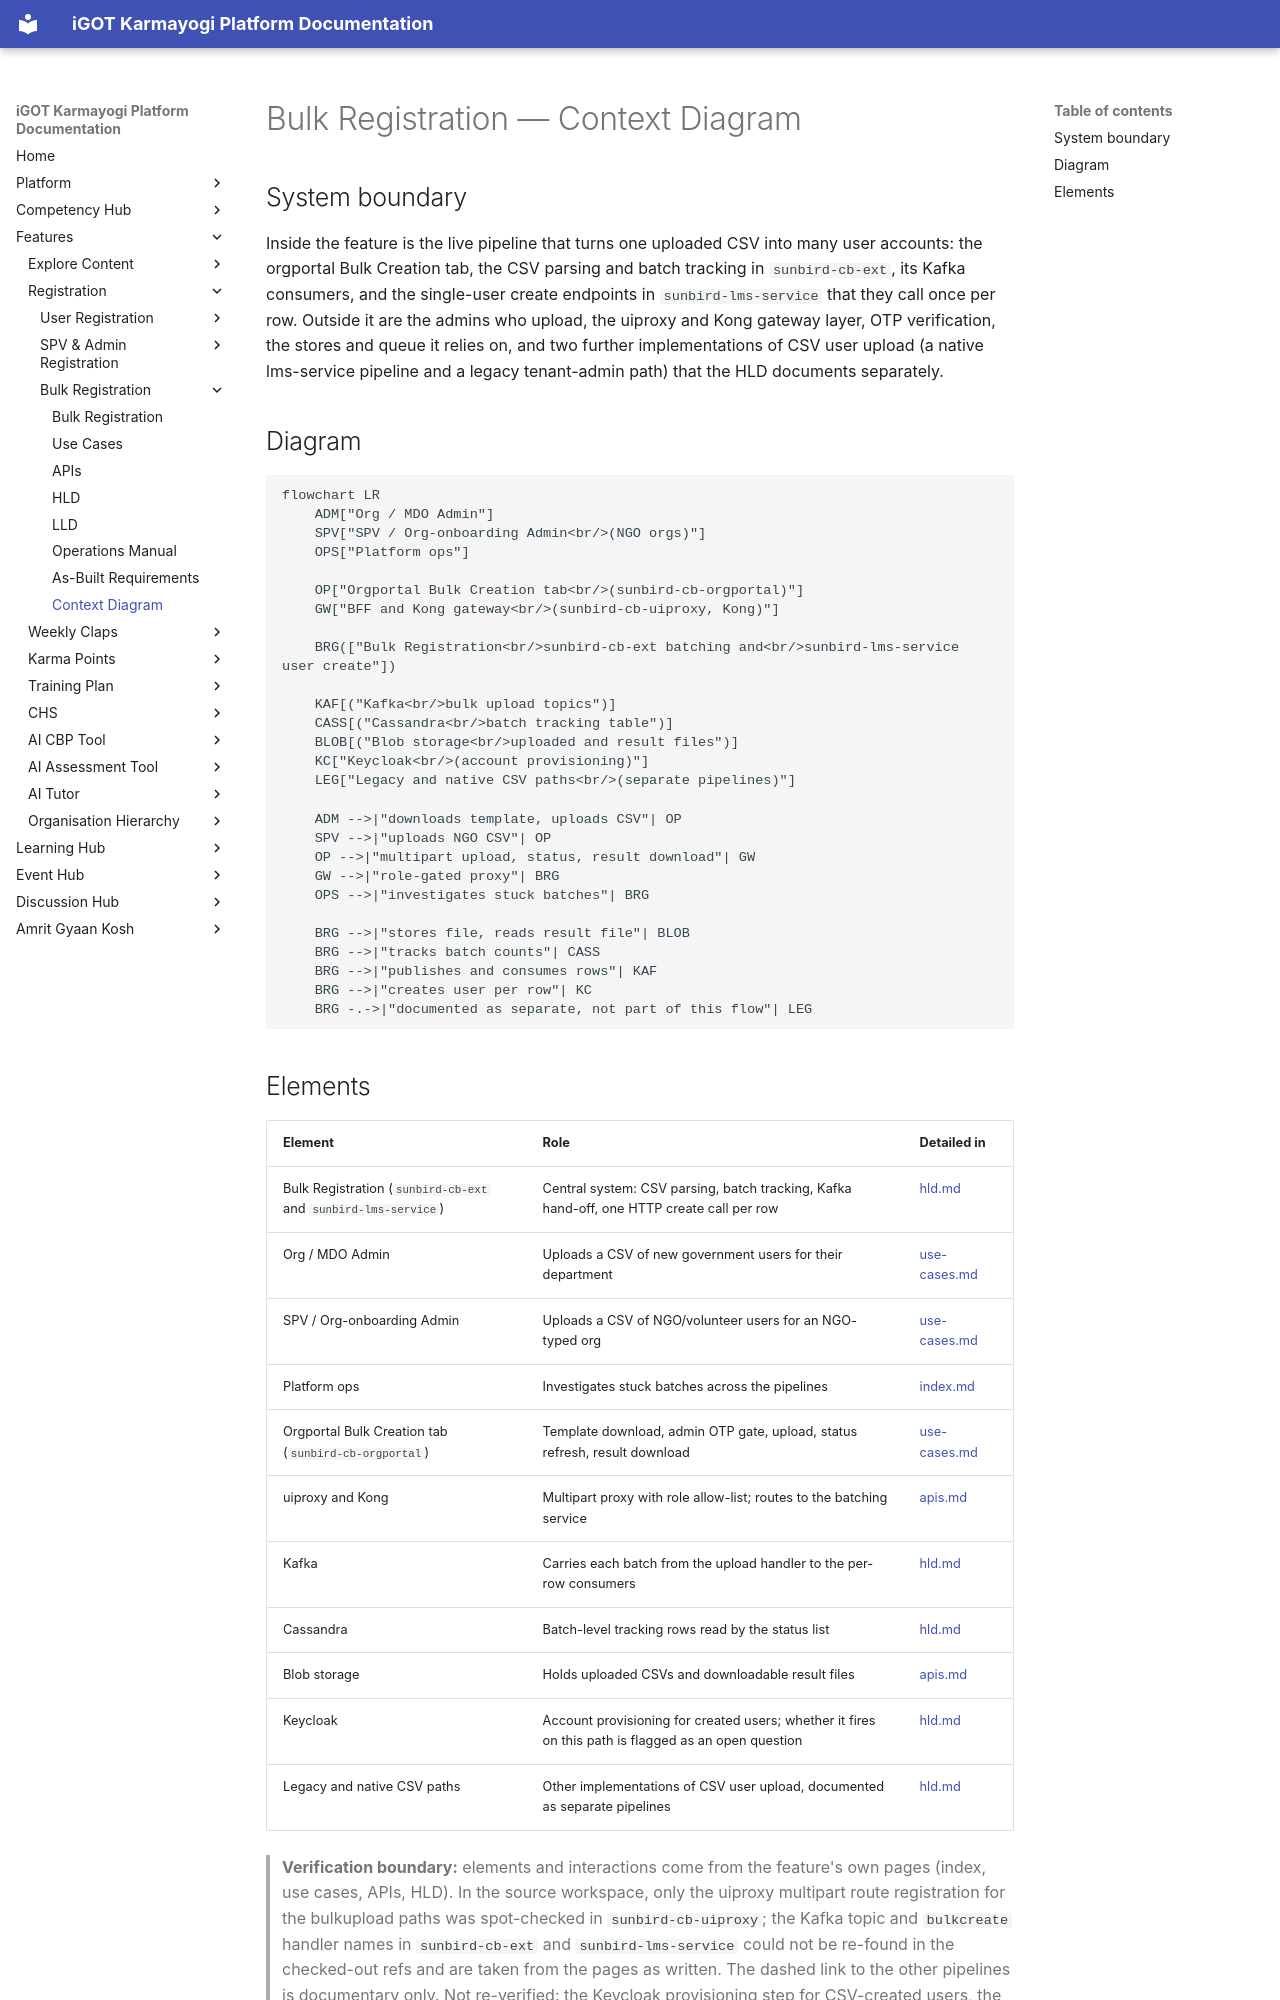

repository: KB-iGOT/igot-docs · page: learning-hub/bulk-registration/context-diagram/index.html · generator: mkdocs

# Bulk Registration — Context Diagram

## System boundary

Inside the feature is the live pipeline that turns one uploaded CSV into many user
accounts: the orgportal Bulk Creation tab, the CSV parsing and batch tracking in
`sunbird-cb-ext`, its Kafka consumers, and the single-user create endpoints in
`sunbird-lms-service` that they call once per row. Outside it are the admins who upload,
the uiproxy and Kong gateway layer, OTP verification, the stores and queue it relies on,
and two further implementations of CSV user upload (a native lms-service pipeline and a
legacy tenant-admin path) that the HLD documents separately.

## Diagram

```mermaid
flowchart LR
    ADM["Org / MDO Admin"]
    SPV["SPV / Org-onboarding Admin<br/>(NGO orgs)"]
    OPS["Platform ops"]

    OP["Orgportal Bulk Creation tab<br/>(sunbird-cb-orgportal)"]
    GW["BFF and Kong gateway<br/>(sunbird-cb-uiproxy, Kong)"]

    BRG(["Bulk Registration<br/>sunbird-cb-ext batching and<br/>sunbird-lms-service user create"])

    KAF[("Kafka<br/>bulk upload topics")]
    CASS[("Cassandra<br/>batch tracking table")]
    BLOB[("Blob storage<br/>uploaded and result files")]
    KC["Keycloak<br/>(account provisioning)"]
    LEG["Legacy and native CSV paths<br/>(separate pipelines)"]

    ADM -->|"downloads template, uploads CSV"| OP
    SPV -->|"uploads NGO CSV"| OP
    OP -->|"multipart upload, status, result download"| GW
    GW -->|"role-gated proxy"| BRG
    OPS -->|"investigates stuck batches"| BRG

    BRG -->|"stores file, reads result file"| BLOB
    BRG -->|"tracks batch counts"| CASS
    BRG -->|"publishes and consumes rows"| KAF
    BRG -->|"creates user per row"| KC
    BRG -.->|"documented as separate, not part of this flow"| LEG
```
